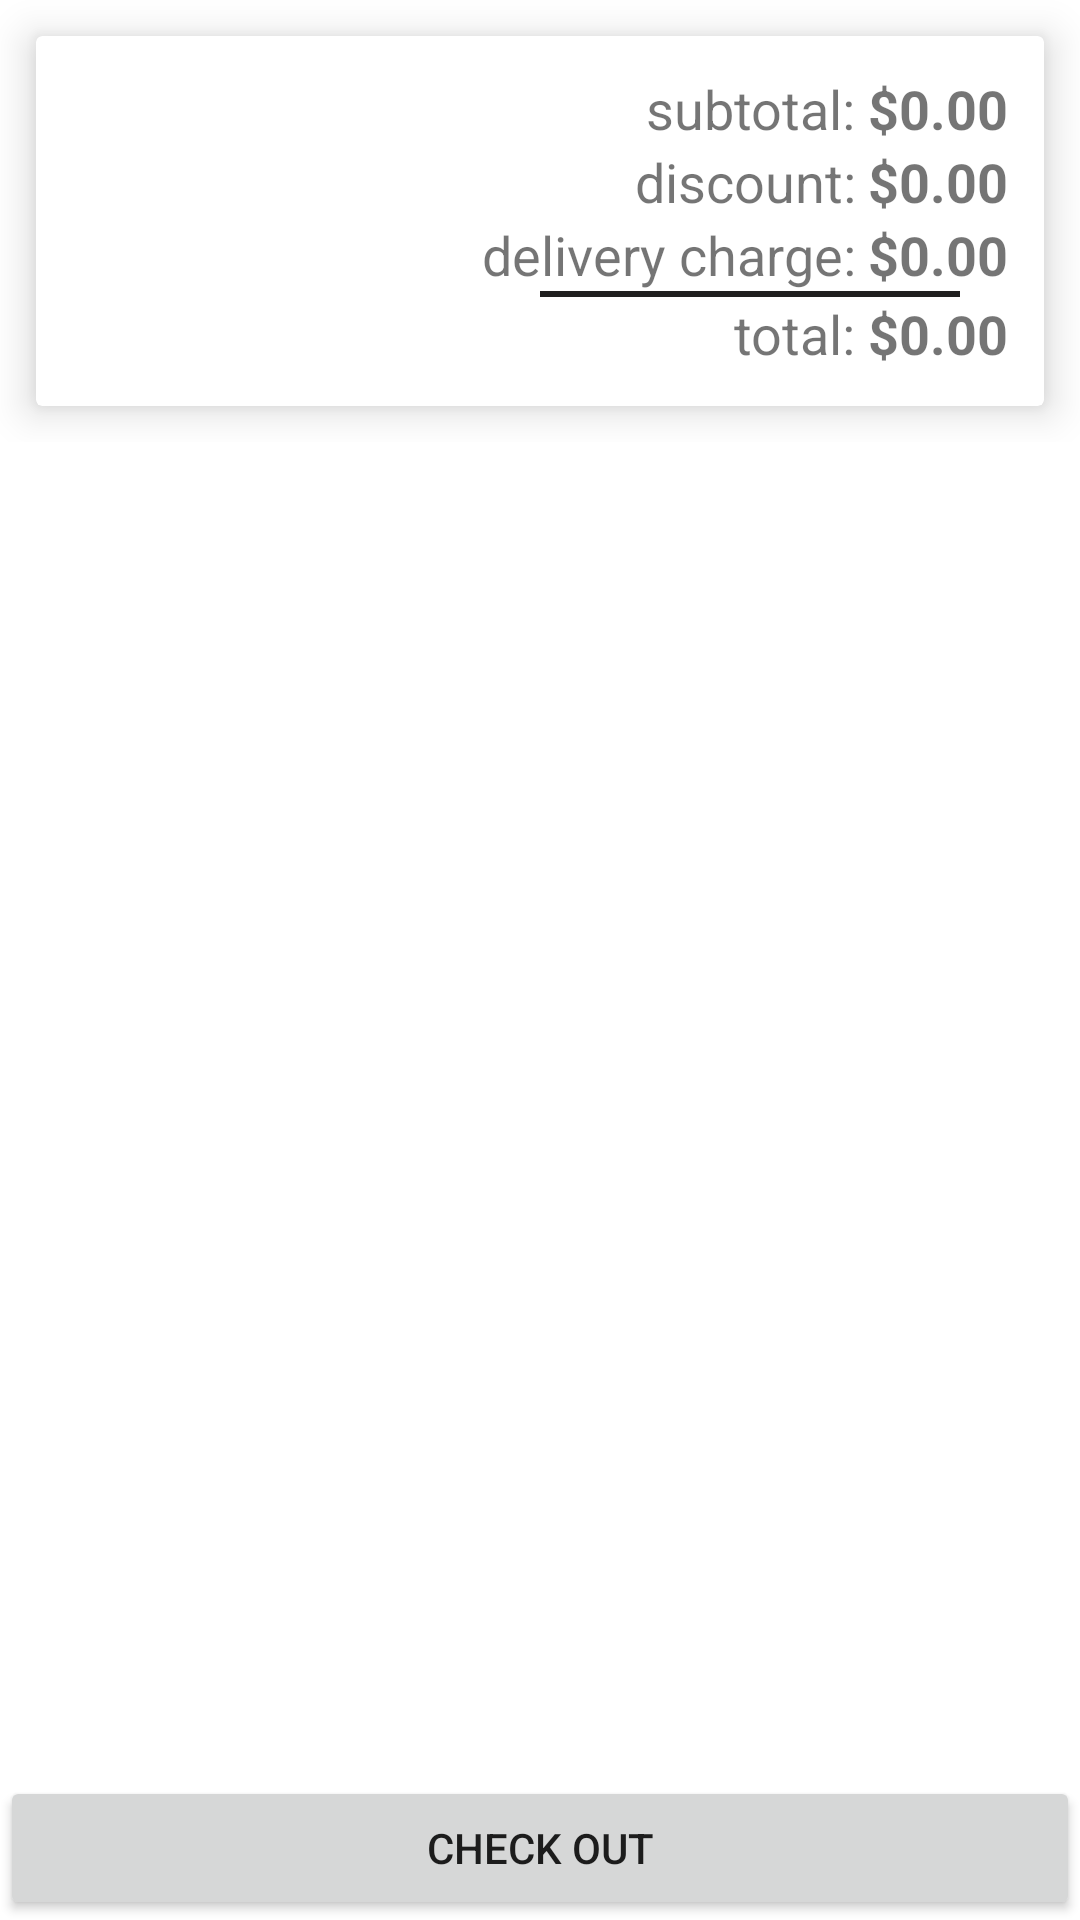

This screen was rendered from an Android layout file. Write that file and the resources it references.
<!-- AndroidManifest.xml: application theme Theme.GroceryExercise -->
<!-- res/layout/activity_show_cart.xml -->
<LinearLayout xmlns:android="http://schemas.android.com/apk/res/android"
    android:layout_width="match_parent"
    android:layout_height="match_parent"
    xmlns:app="http://schemas.android.com/apk/res-auto"
    android:orientation="vertical">

    <ScrollView
        android:layout_width="match_parent"
        android:layout_height="0dp"
        android:layout_weight="1">

        <RelativeLayout
            android:layout_width="match_parent"
            android:layout_height="wrap_content"
            android:orientation="vertical">

            <androidx.recyclerview.widget.RecyclerView
                android:id="@+id/recycler_cart_items"
                android:layout_width="match_parent"
                android:layout_height="wrap_content"
                android:layout_alignParentTop="true"
                android:background="@color/item_bg" />

            <androidx.cardview.widget.CardView
                android:layout_width="wrap_content"
                android:layout_height="wrap_content"
                android:layout_below="@id/recycler_cart_items"
                android:layout_margin="12dp"
                app:cardElevation="8dp"
                android:padding="20dp">

                <RelativeLayout
                    android:padding="12dp"
                    android:layout_width="wrap_content"
                    android:layout_height="wrap_content">

                    <TextView
                        android:id="@+id/text_subtotal"
                        style="@style/cart_text_value"
                        android:layout_width="wrap_content"
                        android:layout_height="wrap_content"
                        android:layout_alignParentEnd="true"
                        android:text="@string/price_default" />

                    <TextView
                        android:id="@+id/label_subtotal"
                        style="@style/cart_label"
                        android:layout_width="wrap_content"
                        android:layout_height="wrap_content"
                        android:layout_alignBottom="@id/text_subtotal"
                        android:layout_toStartOf="@+id/text_subtotal"
                        android:text="@string/label_subtotal" />

                    <TextView
                        android:id="@+id/text_discount"
                        style="@style/cart_text_value"
                        android:layout_width="wrap_content"
                        android:layout_height="wrap_content"
                        android:layout_below="@id/text_subtotal"
                        android:layout_alignParentEnd="true"
                        android:text="@string/price_default" />

                    <TextView
                        android:id="@+id/label_discount"
                        style="@style/cart_label"
                        android:layout_width="wrap_content"
                        android:layout_height="wrap_content"
                        android:layout_alignBottom="@id/text_discount"
                        android:layout_toStartOf="@+id/text_discount"
                        android:text="@string/label_discount" />

                    <TextView
                        android:id="@+id/text_delivery"
                        style="@style/cart_text_value"
                        android:layout_width="wrap_content"
                        android:layout_height="wrap_content"
                        android:layout_below="@id/text_discount"
                        android:layout_alignParentEnd="true"
                        android:text="@string/price_default" />

                    <TextView
                        android:id="@+id/label_delivery"
                        style="@style/cart_label"
                        android:layout_width="wrap_content"
                        android:layout_height="wrap_content"
                        android:layout_alignBottom="@id/text_delivery"
                        android:layout_toStartOf="@+id/text_delivery"
                        android:text="@string/delivery_charge" />

                    <FrameLayout
                        android:id="@+id/divider"
                        android:layout_width="140dp"
                        android:layout_height="2dp"
                        android:layout_below="@id/text_delivery"
                        android:layout_alignParentEnd="true"
                        android:layout_marginEnd="16dp"
                        android:background="@color/divider" />

                    <TextView
                        android:id="@+id/text_total"
                        style="@style/cart_text_value"
                        android:layout_width="wrap_content"
                        android:layout_height="wrap_content"
                        android:layout_below="@id/divider"
                        android:layout_alignParentEnd="true"
                        android:text="@string/price_default" />

                    <TextView
                        android:id="@+id/label_total"
                        style="@style/cart_label"
                        android:layout_width="wrap_content"
                        android:layout_height="wrap_content"
                        android:layout_alignBottom="@id/text_total"
                        android:layout_toStartOf="@+id/text_total"
                        android:text="@string/label_total" />
                </RelativeLayout>
            </androidx.cardview.widget.CardView>

        </RelativeLayout>
    </ScrollView>

    <Button
        android:id="@+id/button_checkout"
        android:layout_width="match_parent"
        android:layout_height="wrap_content"
        android:text="@string/check_out" />
</LinearLayout>
<!-- resources referenced by this layout -->
<resources>
  <color name="divider">#201F1F</color>
  <color name="item_bg">#FFDDDDDD</color>
  <string name="check_out">Check Out</string>
  <string name="delivery_charge">delivery charge:</string>
  <string name="label_discount">discount:</string>
  <string name="label_subtotal">subtotal:</string>
  <string name="label_total">total:</string>
  <string name="price_default">$0.00</string>
  <style name="cart_label" parent="cart_text">
          <item name="android:layout_marginEnd">4dp</item>
          <item name="android:layout_marginBottom">0dp</item>
      </style>
  <style name="cart_text_value" parent="cart_text">
          <item name="android:titleMarginEnd">12dp</item>
          <item name="android:layout_marginBottom">0dp</item>
          <item name="android:titleMarginTop">0dp</item>
          <item name="android:textStyle">bold</item>
      </style>
  <style name="Theme.GroceryExercise" parent="Theme.MaterialComponents.DayNight.NoActionBar">
          
          <item name="colorPrimary">@color/header</item>
          <item name="colorPrimaryVariant">@color/header</item>
          <item name="colorOnPrimary">@color/white</item>
          
          <item name="colorSecondary">@color/teal_200</item>
          <item name="colorSecondaryVariant">@color/teal_700</item>
          <item name="colorOnSecondary">@color/black</item>
          
          <item name="android:statusBarColor" tools:targetApi="l">?attr/colorPrimaryVariant</item>
          
          <item name="android:actionMenuTextColor">@color/icon_light</item>
          <item name="android:actionOverflowMenuStyle">@style/actionOverflowButtonStyle</item>
      </style>
  <style name="cart_text">
          <item name="android:textSize">18sp</item>
      </style>
  <color name="header">#024FE8</color>
  <color name="white">#FFFFFFFF</color>
  <color name="teal_200">#FF03DAC5</color>
  <color name="teal_700">#FF018786</color>
  <color name="black">#FF000000</color>
  <color name="icon_light">#FFFFFF</color>
  <style name="actionOverflowButtonStyle" parent="Widget.AppCompat.ActionButton.Overflow">
          <item name="android:tint">@color/icon_light</item>
          <item name="android:colorPrimary">@color/icon_light</item>
          <item name="colorSecondary">@color/icon_light</item>
      </style>
</resources>
